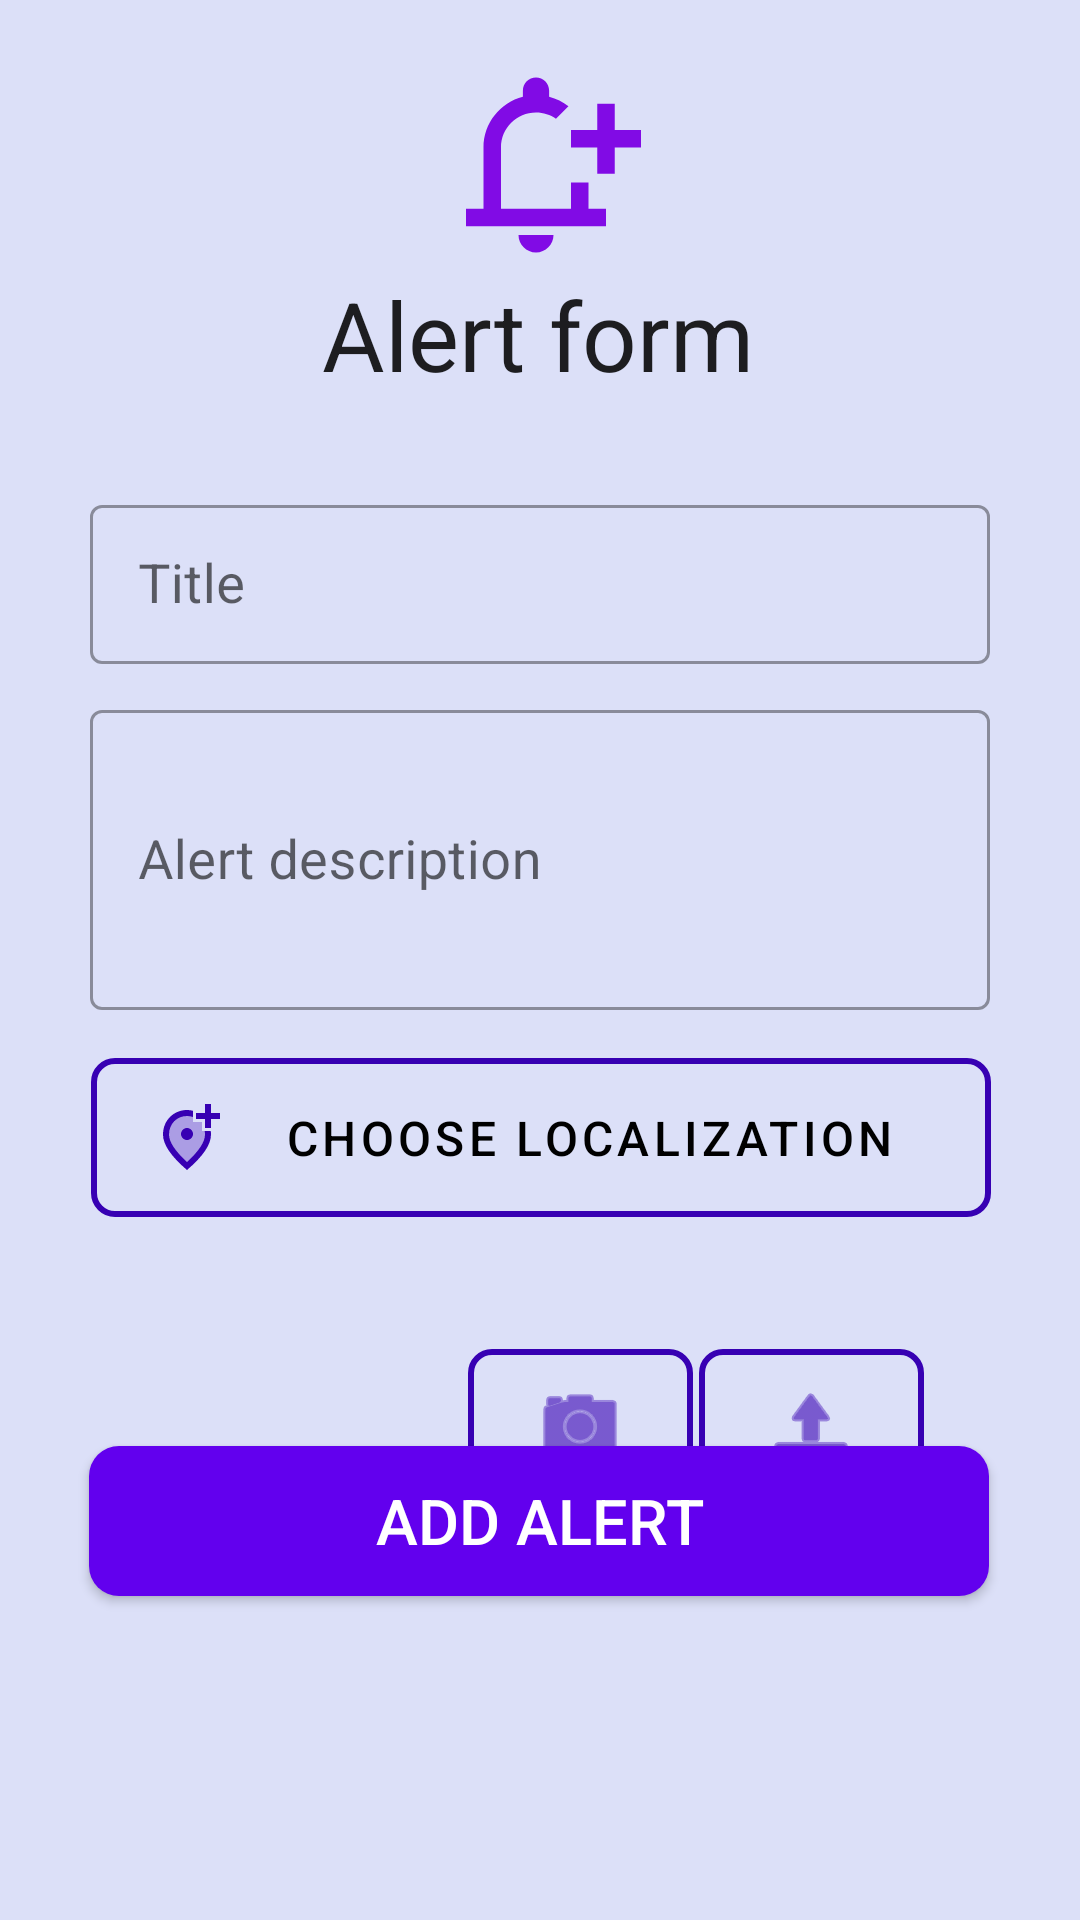

Android layout source for this screen:
<!-- AndroidManifest.xml: application theme Theme.AlertMeApp -->
<!-- res/layout/fragment_alert_form.xml -->
<?xml version="1.0" encoding="utf-8"?>
<androidx.constraintlayout.widget.ConstraintLayout xmlns:android="http://schemas.android.com/apk/res/android"
    xmlns:app="http://schemas.android.com/apk/res-auto"
    xmlns:tools="http://schemas.android.com/tools"
    android:layout_width="match_parent"
    android:layout_height="match_parent">


    <TextView
        android:id="@+id/sign_in_header"
        android:layout_width="wrap_content"
        android:layout_height="wrap_content"
        android:text="Alert form"
        android:textAppearance="@style/TextAppearance.AppCompat.Large"
        android:textSize="32sp"
        app:layout_constraintEnd_toEndOf="parent"
        app:layout_constraintHorizontal_bias="0.498"
        app:layout_constraintStart_toStartOf="parent"
        app:layout_constraintTop_toBottomOf="@+id/imageView" />


    <ImageView
        android:id="@+id/imageView"
        android:layout_width="wrap_content"
        android:layout_height="wrap_content"
        android:layout_marginTop="20sp"
        android:minWidth="70sp"
        android:minHeight="70sp"
        android:src="@drawable/ic_twotone_notification_add"
        app:layout_constraintEnd_toEndOf="parent"
        app:layout_constraintHorizontal_bias="0.495"
        app:layout_constraintStart_toStartOf="parent"
        app:layout_constraintTop_toTopOf="parent"
        tools:ignore="MissingConstraints" />


    <com.google.android.material.textfield.TextInputLayout
        android:id="@+id/til_email"
        style="@style/Widget.MaterialComponents.TextInputLayout.OutlinedBox.Dense"
        android:layout_width="300dp"
        android:layout_height="wrap_content"
        android:layout_marginTop="10sp"
        android:hint="Title"
        app:endIconTint="@color/black"
        app:errorIconDrawable="@null"
        app:layout_constraintEnd_toEndOf="parent"
        app:layout_constraintStart_toStartOf="parent"
        app:layout_constraintTop_toBottomOf="@+id/alert_form_category"
        tools:ignore="MissingConstraints">

        <com.google.android.material.textfield.TextInputEditText
            android:id="@+id/alert_form_title"
            android:layout_width="match_parent"
            android:layout_height="53dp"
            android:textSize="18sp" />

    </com.google.android.material.textfield.TextInputLayout>

    <com.google.android.material.textfield.TextInputLayout
        android:id="@+id/til_password"
        style="@style/Widget.MaterialComponents.TextInputLayout.OutlinedBox.Dense"
        android:layout_width="300dp"
        android:layout_height="wrap_content"
        android:layout_marginTop="10dp"
        android:hint="Alert description"
        android:padding="0dp"
        app:endIconTint="@color/purple_500"
        app:errorIconDrawable="@null"
        app:layout_constraintEnd_toEndOf="parent"
        app:layout_constraintStart_toStartOf="parent"
        app:layout_constraintTop_toBottomOf="@+id/til_email"
        tools:ignore="MissingConstraints">

        <EditText
            android:id="@+id/alert_form_description"
            android:layout_width="match_parent"
            android:layout_height="100sp"
            android:inputType="textMultiLine"
            android:textSize="18sp" />

    </com.google.android.material.textfield.TextInputLayout>


    <com.google.android.material.button.MaterialButton
        android:id="@+id/take_photo_btn"
        style="@style/Widget.MaterialComponents.Button.OutlinedButton"
        android:layout_width="75sp"
        android:layout_height="63dp"
        android:layout_marginTop="32dp"
        android:layout_marginRight="2dp"
        android:backgroundTint="@android:color/transparent"
        android:gravity="center"
        android:onClick="onTakePhotoClick"
        android:padding="0dp"
        app:cornerRadius="8dp"
        app:icon="@android:drawable/ic_menu_camera"
        app:iconGravity="textStart"
        app:iconPadding="0dp"
        app:iconTint="@color/purple_700"
        app:layout_constraintEnd_toStartOf="@+id/choose_photo_button"
        app:layout_constraintHorizontal_bias="1.0"
        app:layout_constraintStart_toEndOf="@+id/uploaded_photo"
        app:layout_constraintTop_toBottomOf="@+id/enter_localization"
        app:strokeColor="@color/purple_700"
        app:strokeWidth="2dp"
        tools:ignore="MissingConstraints" />

    <com.google.android.material.button.MaterialButton
        android:id="@+id/choose_photo_button"
        style="@style/Widget.MaterialComponents.Button.OutlinedButton"
        android:layout_width="75sp"
        android:layout_height="63dp"
        android:layout_marginTop="32dp"
        android:layout_marginEnd="52dp"
        android:backgroundTint="@android:color/transparent"
        android:gravity="center"
        android:onClick="onChoosePhotoClick"
        android:padding="0dp"
        android:textColor="@color/black"
        app:cornerRadius="8dp"
        app:icon="@android:drawable/ic_menu_upload"
        app:iconGravity="textStart"
        app:iconPadding="0dp"
        app:iconTint="@color/purple_700"
        app:layout_constraintEnd_toEndOf="parent"
        app:layout_constraintTop_toBottomOf="@+id/enter_localization"
        app:strokeColor="@color/purple_700"
        app:strokeWidth="2dp"
        tools:ignore="MissingConstraints" />

    <android.widget.Button
        android:id="@+id/upload_form"
        android:layout_width="300dp"
        android:layout_height="50dp"
        android:layout_marginBottom="108dp"
        android:background="@drawable/button_background2"
        android:onClick="onCheckDuplicates"
        android:text="Add alert"
        android:textColor="@color/white"
        android:textSize="21sp"
        app:layout_constraintBottom_toBottomOf="parent"
        app:layout_constraintEnd_toEndOf="parent"
        app:layout_constraintHorizontal_bias="0.495"
        app:layout_constraintStart_toStartOf="parent"
        app:layout_constraintTop_toBottomOf="@+id/take_photo_btn"
        app:layout_constraintVertical_bias="1.0" />

    <com.google.android.material.button.MaterialButton
        android:id="@+id/enter_localization"
        style="@style/Widget.MaterialComponents.Button.OutlinedButton"
        android:layout_width="300sp"
        android:layout_height="65dp"
        android:layout_marginTop="10dp"
        android:backgroundTint="@android:color/transparent"
        android:gravity="center"
        android:onClick="onChooseLocalization"
        android:paddingLeft="20sp"
        android:text="Choose localization"
        android:textColor="@color/black"
        android:textSize="16sp"
        app:cornerRadius="8dp"
        app:icon="@drawable/ic_twotone_add_location_alt_24"
        app:iconTint="@color/purple_700"
        app:layout_constraintEnd_toEndOf="parent"
        app:layout_constraintHorizontal_bias="0.504"
        app:layout_constraintStart_toStartOf="parent"
        app:layout_constraintTop_toBottomOf="@+id/til_password"
        app:strokeColor="@color/purple_700"
        app:strokeWidth="2dp"
        tools:ignore="MissingConstraints" />

    <TextView
        android:id="@+id/enter_localization_invalid"
        android:layout_width="300dp"
        android:layout_height="wrap_content"
        android:layout_marginTop="4dp"
        android:textColor="@color/red"
        app:layout_constraintEnd_toEndOf="parent"
        app:layout_constraintHorizontal_bias="0.504"
        app:layout_constraintStart_toStartOf="parent"
        app:layout_constraintTop_toBottomOf="@+id/enter_localization" />

    <Spinner
        android:id="@+id/alert_form_category"
        style="@style/SpinnerTheme"
        android:layout_width="300sp"
        android:layout_height="wrap_content"
        android:layout_centerVertical="true"
        android:layout_marginTop="20sp"
        android:dropDownVerticalOffset="0dp"
        android:popupBackground="@drawable/spinner_popup_background"
        android:spinnerMode="dropdown"

        android:textAlignment="center"
        app:layout_constraintEnd_toEndOf="parent"
        app:layout_constraintStart_toStartOf="parent"
        app:layout_constraintTop_toBottomOf="@+id/sign_in_header"
        tools:ignore="MissingConstraints" />

    <ImageView
        android:id="@+id/uploaded_photo"
        android:layout_width="130sp"
        android:layout_height="53dp"
        android:layout_marginStart="56dp"
        android:layout_marginTop="32dp"
        android:autofillHints="java"
        app:layout_constraintStart_toStartOf="parent"
        app:layout_constraintTop_toBottomOf="@+id/enter_localization"
        tools:ignore="MissingConstraints" />


</androidx.constraintlayout.widget.ConstraintLayout>
<!-- resources referenced by this layout -->
<resources>
  <color name="black">#FF000000</color>
  <color name="purple_500">#FF6200EE</color>
  <color name="purple_700">#FF3700B3</color>
  <color name="red">#FF0033</color>
  <color name="white">#FFFFFFFF</color>
  <!-- drawable button_background2 (drawable) -->
  <?xml version="1.0" encoding="UTF-8"?>
  <shape xmlns:android="http://schemas.android.com/apk/res/android">
      <solid android:color="#FFFFFF"/>
      <corners android:radius="10dp"/>
      <solid android:color="@color/purple_500"/>
  </shape>
  <!-- drawable ic_twotone_notification_add (drawable) -->
  <vector android:height="24dp" android:tint="#810BE5"
      android:viewportHeight="24" android:viewportWidth="24"
      android:width="24dp" xmlns:android="http://schemas.android.com/apk/res/android">
      <path android:fillColor="@android:color/white" android:pathData="M16,14v3H8v-7c0,-2.21 1.79,-4 4,-4c0.85,0 1.64,0.26 2.28,0.72l1.43,-1.43c-0.64,-0.51 -1.39,-0.88 -2.21,-1.09V3.5C13.5,2.67 12.83,2 12,2s-1.5,0.67 -1.5,1.5v0.7C7.91,4.86 6,7.21 6,10v7H4v2h16v-2h-2v-3H16zM12,22c1.1,0 2,-0.9 2,-2h-4C10,21.1 10.9,22 12,22zM24,8h-3V5h-2v3h-3v2h3v3h2v-3h3V8z"/>
  </vector>
  <!-- drawable spinner_popup_background (drawable) -->
  <shape xmlns:android="http://schemas.android.com/apk/res/android">
      <item
          android:right="10dp"
          android:gravity="center_vertical|right"
          android:drawable="@drawable/arrow_down_black">
      </item>
      <stroke
          android:color="@color/purple_500" android:width="1dp"
          android:dashGap="12dp"/>
      <solid android:color="@color/light_blue"/>
      <corners android:radius="10dp"/>
  </shape>
  <style name="SpinnerTheme" parent="android:Widget.Spinner">
          <item name="android:background">@drawable/spinner_outline</item>
      </style>
  <style name="Theme.AlertMeApp" parent="Theme.MaterialComponents.DayNight.DarkActionBar">
          
          <item name="colorPrimary">@color/purple_500</item>
          <item name="colorPrimaryVariant">@color/purple_700</item>
          <item name="colorOnPrimary">@color/white</item>
          
          <item name="colorSecondary">@color/teal_200</item>
          <item name="colorSecondaryVariant">@color/teal_700</item>
          <item name="colorOnSecondary">@color/black</item>
          
          <item name="android:statusBarColor" tools:targetApi="l">?attr/colorPrimaryVariant</item>
          <item name="android:windowBackground">@color/light_blue</item>
          <item name="windowNoTitle">true</item>
      </style>
  <color name="light_blue">#DCE0f8 </color>
  <!-- drawable spinner_outline (drawable) -->
  <selector xmlns:android="http://schemas.android.com/apk/res/android">
      <item>
          <layer-list>
              <item>
                  <shape>
                      <stroke android:width="1dp" android:color="@color/purple_500" />
                      <corners android:radius="10dp" />
                  </shape>
              </item>
              <item
                  android:right="10dp"
                  android:gravity="center_vertical|right"
                  android:drawable="@drawable/arrow_down_black">
              </item>
          </layer-list>
      </item>
  </selector>
  <color name="teal_200">#FF03DAC5</color>
  <color name="teal_700">#FF018786</color>
</resources>
